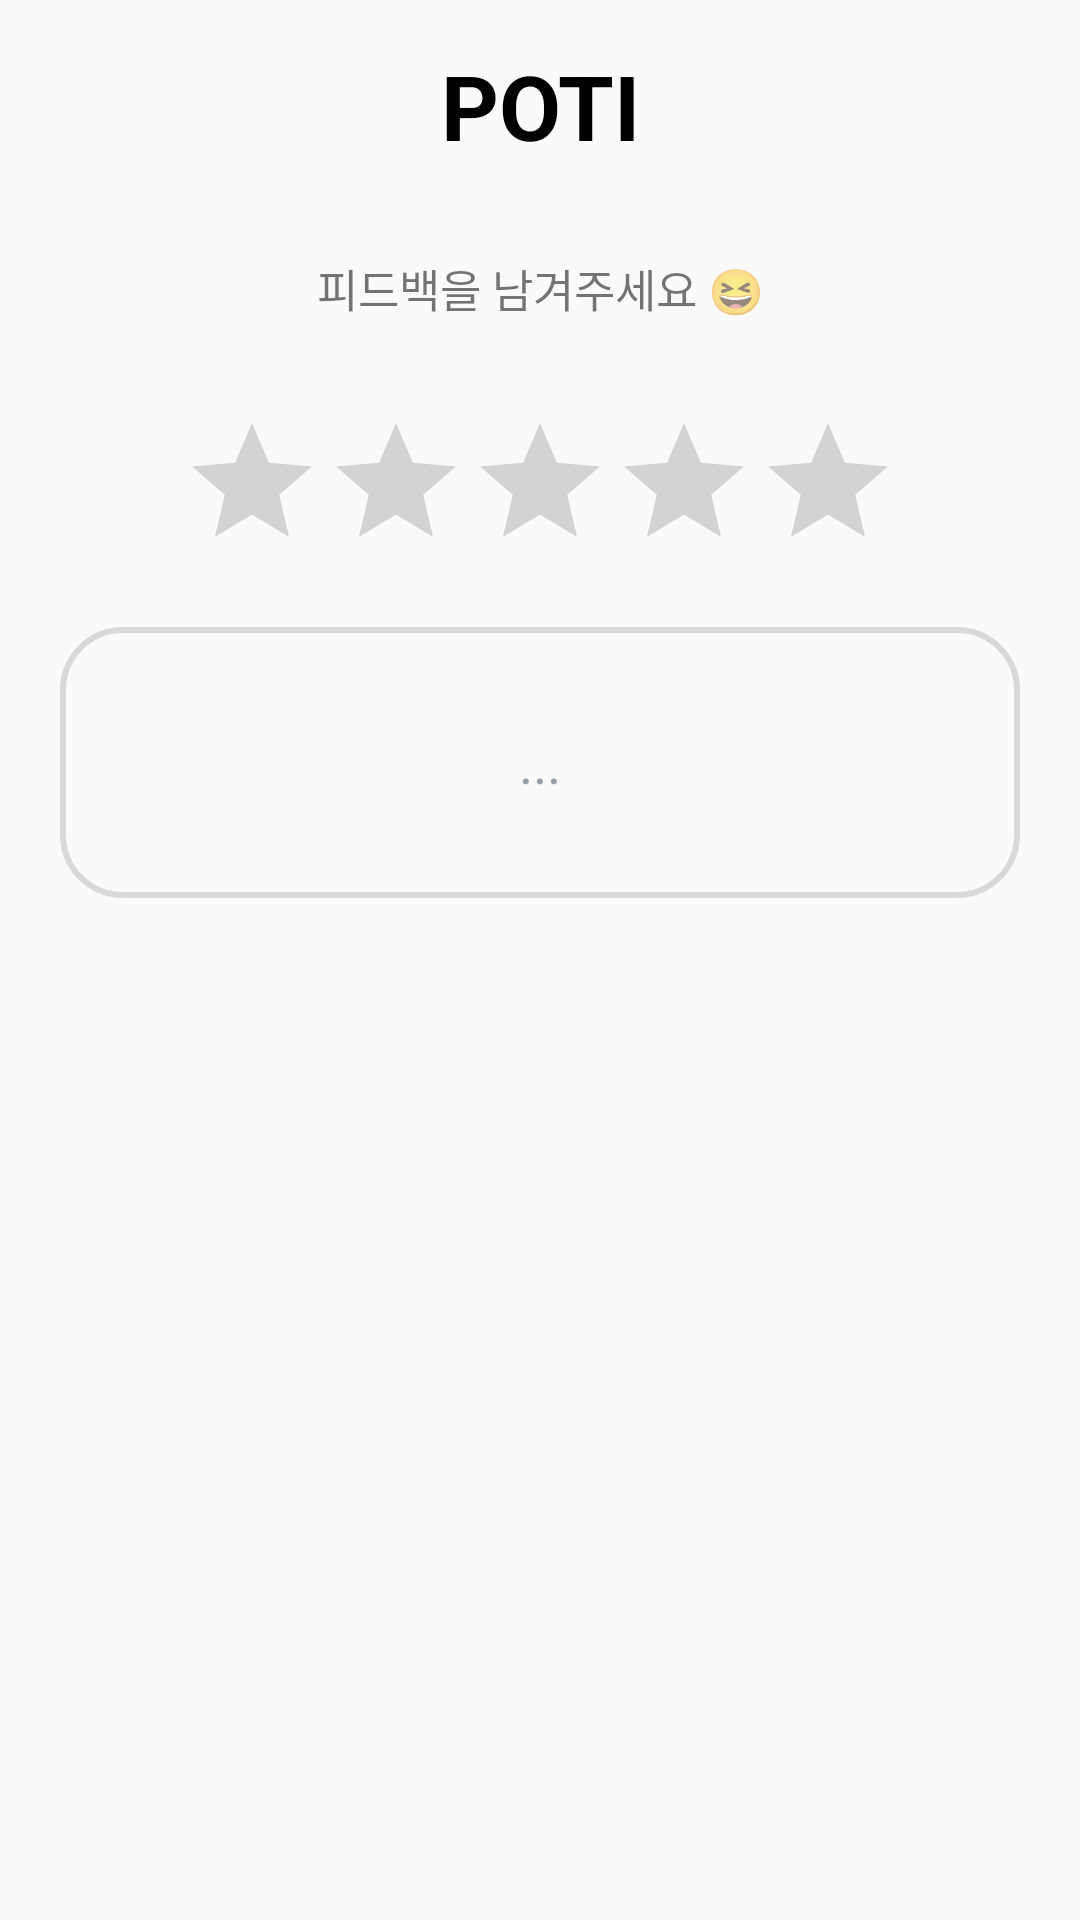

Here is an Android app screen rendered from its layout file. Give the layout XML and the strings, colors and styles it references.
<!-- AndroidManifest.xml: application theme AppTheme -->
<!-- res/layout/dialog_feedback.xml -->
<?xml version="1.0" encoding="utf-8"?>
<LinearLayout xmlns:android="http://schemas.android.com/apk/res/android"
              android:orientation="vertical"
              android:layout_width="match_parent"
              android:layout_height="match_parent">

    <TextView
            android:layout_width="match_parent"
            android:layout_height="wrap_content"
            android:textSize="@dimen/page_lr_padding"
            android:text="POTI"
            android:textColor="@color/black_100"
            android:textStyle="bold"
            android:textAlignment="center"
            android:padding="@dimen/page_lr_padding_half"
            android:layout_marginBottom="@dimen/page_lr_padding_half"/>

    <TextView
            android:layout_width="match_parent"
            android:layout_height="wrap_content"
            android:textSize="@dimen/page_lr_padding_half"
            android:text="피드백을 남겨주세요 😆"
            android:textAlignment="center"
            android:layout_marginBottom="@dimen/page_lr_padding"/>

    <RatingBar
            android:id="@+id/feedback_rating"
            android:layout_width="wrap_content"
            android:layout_height="wrap_content"
            android:layout_gravity="center"
            android:layout_marginBottom="@dimen/page_lr_padding_half"/>

    <EditText
            android:id="@+id/feedback_content"
            android:hint="..."
            android:ellipsize="start"
            android:gravity="center"
            android:inputType="textMultiLine|textVisiblePassword"
            android:textColorHint="@color/lightGray"
            android:textSize="@dimen/body_font_size"
            android:textColor="@color/black_100"
            android:padding="12dp"
            android:background="@drawable/edit_content_box"
            android:lines="3"
            android:layout_width="@dimen/card_width"
            android:layout_height="wrap_content"
            android:layout_gravity="center"
            android:layout_marginBottom="@dimen/margin_10"
            android:scrollbars="vertical"
            android:theme="@style/EditTheme"/>



</LinearLayout>
<!-- resources referenced by this layout -->
<resources>
  <color name="black_100">#FF000000</color>
  <color name="lightGray">#969FAA</color>
  <dimen name="body_font_size">18dp</dimen>
  <dimen name="card_width">320dp</dimen>
  <dimen name="margin_10">10dp</dimen>
  <dimen name="page_lr_padding">30dp</dimen>
  <dimen name="page_lr_padding_half">15dp</dimen>
  <!-- drawable edit_content_box (drawable) -->
  <?xml version="1.0" encoding="utf-8"?>
  <shape xmlns:android="http://schemas.android.com/apk/res/android"
         android:padding="10dp"
         android:shape="rectangle">
      <stroke
              android:color="@color/lightlightGray"
              android:width="2dp"
              android:height="10dp"/>
      <corners
              android:radius="20dp"/>
  
  </shape>
  <style name="EditTheme" parent="Theme.AppCompat.Light.NoActionBar">
          <item name="colorAccent">@color/lightGray</item>
          <item name="colorControlNormal">@color/lightGray</item>
      </style>
  <style name="AppTheme" parent="Theme.AppCompat.Light.DarkActionBar">
          
          <item name="android:statusBarColor">@color/blackPurple</item>
          <item name="windowNoTitle">true</item>
          <item name="android:alertDialogTheme">@style/MyAlertDialogStyle</item>
      </style>
  <color name="lightlightGray">#d9d9d9</color>
  <color name="blackPurple">#16161F</color>
  <style name="MyAlertDialogStyle" parent="Theme.AppCompat.Light.Dialog">
          <item name="android:windowBackground">@drawable/dialog_box</item>
          <item name="colorAccent">@color/lightGray</item>
          <item name="android:windowMinWidthMinor">340dp</item>
      </style>
  <!-- drawable dialog_box (drawable-v24) -->
  <?xml version="1.0" encoding="utf-8"?>
  <shape xmlns:android="http://schemas.android.com/apk/res/android"
         android:padding="10dp"
         android:shape="rectangle">
      <stroke
              android:color="@color/white_100"
              android:height="10dp"/>
  
      <solid
          android:color="@color/white_100"/>
      <corners
              android:radius="@dimen/page_lr_padding_half"/>
  
  </shape>
  <color name="white_100">#FFFFFF</color>
</resources>
